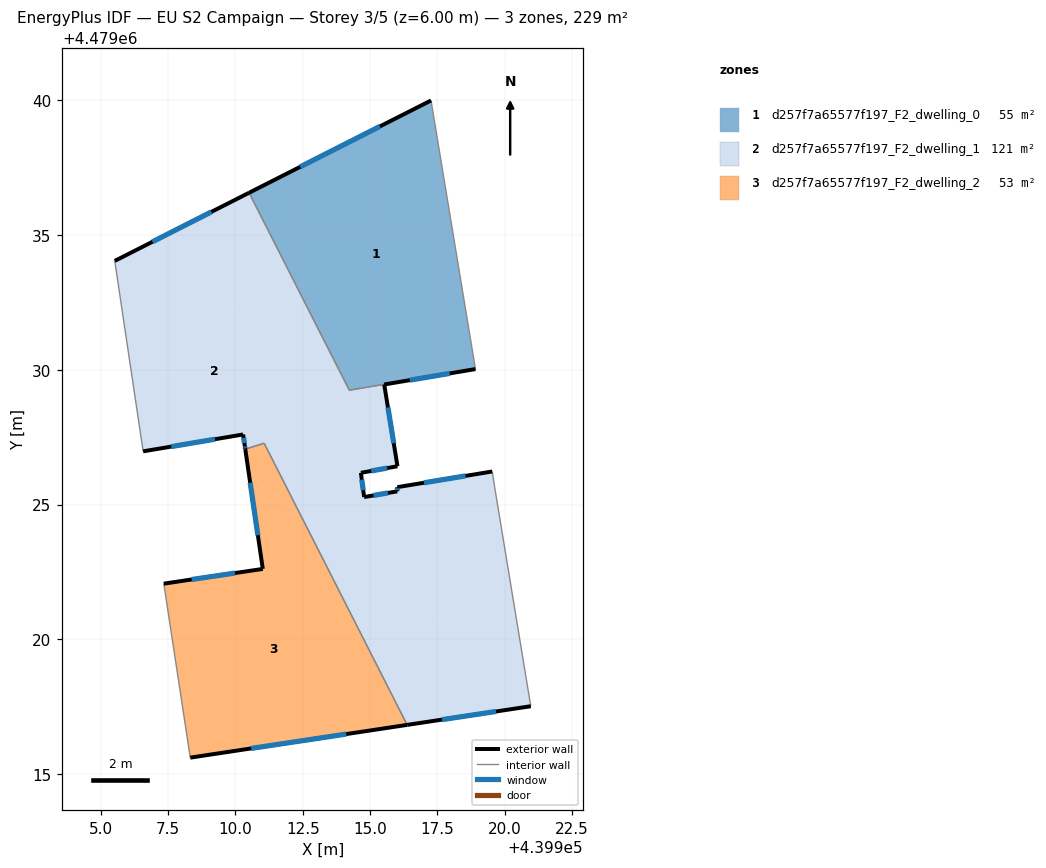
=== STOREY PLAN SPEC (per zone: floor XY polygon, exterior-wall plan segments, windows/doors) ===
zone 1: d257f7a65577f197_F2_dwelling_0  (55.1 m²)
  floor: (439918.91, 4479030.03) (439917.26, 4479040.00) (439910.51, 4479036.57) (439914.23, 4479029.24)
  exterior wall: (439910.51, 4479036.57) – (439917.26, 4479040.00)  [7.6 m]
    window: (439912.41, 4479037.54) – (439915.37, 4479039.04)  [4.4 m²]
  interior walls: 3
zone 2: d257f7a65577f197_F2_dwelling_1  (121.2 m²)
  floor: (439920.82, 4479018.42) (439919.62, 4479025.66) (439919.53, 4479026.23) (439916.01, 4479025.64) (439916.01, 4479025.49) (439914.78, 4479025.28) (439914.66, 4479026.18) (439916.02, 4479026.42) (439915.79, 4479027.79) (439914.25, 4479028.94) (439911.86, 4479025.72) (439912.39, 4479024.67)
  floor: (439911.86, 4479025.72) (439914.25, 4479028.94) (439906.62, 4479034.60) (439905.52, 4479034.04) (439906.58, 4479026.97) (439910.29, 4479027.60) (439910.35, 4479027.16) (439910.37, 4479027.06) (439911.07, 4479027.28) (439911.17, 4479027.07) (439911.21, 4479027.00)
  floor: (439920.97, 4479017.51) (439920.82, 4479018.42) (439912.39, 4479024.67) (439916.38, 4479016.82)
  floor: (439918.91, 4479030.03) (439914.23, 4479029.24) (439910.51, 4479036.57) (439906.62, 4479034.60) (439915.79, 4479027.79) (439915.53, 4479029.46)
  exterior wall: (439910.29, 4479027.60) – (439906.58, 4479026.97)  [3.8 m]
    window: (439909.24, 4479027.42) – (439907.62, 4479027.15)  [2.2 m²]
  exterior wall: (439905.52, 4479034.04) – (439910.51, 4479036.57)  [5.6 m]
    window: (439906.92, 4479034.75) – (439909.11, 4479035.86)  [3.2 m²]
  exterior wall: (439918.91, 4479030.03) – (439915.53, 4479029.46)  [3.4 m]
    window: (439917.96, 4479029.87) – (439916.48, 4479029.62)  [2.0 m²]
  exterior wall: (439915.53, 4479029.46) – (439916.02, 4479026.42)  [3.1 m]
    window: (439915.66, 4479028.60) – (439915.88, 4479027.27)  [1.8 m²]
  exterior wall: (439916.02, 4479026.42) – (439914.66, 4479026.18)  [1.4 m]
    window: (439915.64, 4479026.35) – (439915.04, 4479026.25)  [0.8 m²]
  exterior wall: (439914.66, 4479026.18) – (439914.78, 4479025.28)  [0.9 m]
    window: (439914.69, 4479025.92) – (439914.75, 4479025.53)  [0.5 m²]
  exterior wall: (439914.78, 4479025.28) – (439916.01, 4479025.49)  [1.2 m]
    window: (439915.12, 4479025.34) – (439915.66, 4479025.43)  [0.7 m²]
  exterior wall: (439916.01, 4479025.49) – (439916.01, 4479025.64)  [0.2 m]
    window: (439916.01, 4479025.53) – (439916.01, 4479025.60)  [0.1 m²]
  exterior wall: (439916.01, 4479025.64) – (439919.53, 4479026.23)  [3.6 m]
    window: (439917.00, 4479025.81) – (439918.55, 4479026.06)  [2.1 m²]
  exterior wall: (439920.97, 4479017.51) – (439916.38, 4479016.82)  [4.6 m]
    window: (439919.68, 4479017.32) – (439917.67, 4479017.01)  [2.7 m²]
  exterior wall: (439910.37, 4479027.06) – (439910.35, 4479027.16)  [0.1 m]
    window: (439910.36, 4479027.08) – (439910.36, 4479027.13)  [0.1 m²]
  exterior wall: (439910.35, 4479027.16) – (439910.29, 4479027.60)  [0.4 m]
    window: (439910.33, 4479027.28) – (439910.31, 4479027.48)  [0.3 m²]
  interior walls: 9
zone 3: d257f7a65577f197_F2_dwelling_2  (53.0 m²)
  floor: (439911.55, 4479025.30) (439911.86, 4479025.72) (439911.21, 4479027.00) (439911.17, 4479027.07) (439911.07, 4479027.28) (439910.37, 4479027.06) (439910.51, 4479026.07)
  floor: (439916.38, 4479016.82) (439912.39, 4479024.67) (439910.51, 4479026.07) (439911.02, 4479022.61) (439907.34, 4479022.06) (439908.33, 4479015.60)
  floor: (439912.39, 4479024.67) (439911.86, 4479025.72) (439911.55, 4479025.30)
  exterior wall: (439911.02, 4479022.61) – (439910.37, 4479027.06)  [4.5 m]
    window: (439910.84, 4479023.86) – (439910.55, 4479025.81)  [2.6 m²]
  exterior wall: (439916.38, 4479016.82) – (439908.33, 4479015.60)  [8.1 m]
    window: (439914.12, 4479016.48) – (439910.59, 4479015.95)  [4.7 m²]
  exterior wall: (439907.34, 4479022.06) – (439911.02, 4479022.61)  [3.7 m]
    window: (439908.37, 4479022.22) – (439909.99, 4479022.46)  [2.1 m²]
  interior walls: 5

=== DERIVED (storey summary) ===
Building: EU S2 Campaign
Storey: 3 of 5  (floor level z = 6.00 m)
Storey gross floor area: 229.2 m²
Zones on this storey: 3
  - d257f7a65577f197_F2_dwelling_0: floor 55.1 m²; exterior wall 7.6 m (22.7 m²); 1 window(s) 4.4 m²; WWR 19.2%
  - d257f7a65577f197_F2_dwelling_1: floor 121.2 m²; exterior wall 28.3 m (85.0 m²); 12 window(s) 16.3 m²; WWR 19.2%
  - d257f7a65577f197_F2_dwelling_2: floor 53.0 m²; exterior wall 16.4 m (49.1 m²); 3 window(s) 9.4 m²; WWR 19.2%
Zone adjacency (shared interzone walls):
  - d257f7a65577f197_F2_dwelling_0 ↔ d257f7a65577f197_F2_dwelling_1
  - d257f7a65577f197_F2_dwelling_1 ↔ d257f7a65577f197_F2_dwelling_2